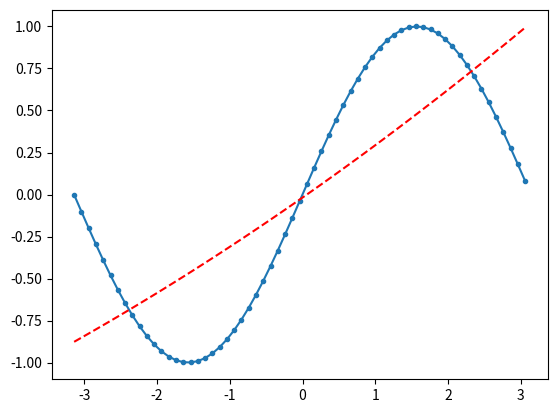

Reproduce this figure in Python.
import numpy as np
import matplotlib.pyplot as plt
import math
import random


#x2=np.arange(-4,0,0.1)
#y2=x2*0

#x3=np.arange(0,4,0.1)
#y3=x3
#x2=np.append(x2,x3,axis=0)
#y2=np.append(y2,y3,axis=0)
#plt.plot(x2,y2)
pi = 3.14
x2=np.arange(-pi,pi,0.1)
y2=np.sin(x2)

plt.plot(x2,y2)


a=np.polyfit(x2,y2,2) #多项式次数
print(a)
print(a[0],'*pow(x,2)+',a[1],'*x+',a[2])
# print(a[0],'*pow(x,2)+',a[1],'*x+',a[2],)
#print(a[0],'*pow(x,3)+',a[1],'*pow(x,2)+',a[2],'*x+',a[3],)
# print(a[0],'*pow(x,4)+',a[1],'*pow(x,3)+',a[2],'*pow(x,2)+',a[3],'*x+',a[4],)
#print(a[0],'*pow(x,5)+',a[1],'*pow(x,4)+',a[2],'*pow(x,3)+',a[3],'*pow(x,2)+',a[4],'*x+',a[5])
#print(a[0],'*pow(x,6)+',a[1],'*pow(x,5)+',a[2],'*pow(x,4)+',a[3],'*pow(x,3)+',a[4],'*pow(x,2)+',a[5],'*x+',a[6])

b=np.poly1d(a)
c=b(x2)#生成多项式对象之后，就是获取x在这个多项式处的值
plt.scatter(x2,y2,marker='.',label='original datas')#对原始数据画散点图
plt.plot(x2,c,ls='--',c='red',label='fitting with second-degree polynomial')#对拟合之后的数据，也就是x，c数组画图
# plt.plot(x,y)
plt.show()
